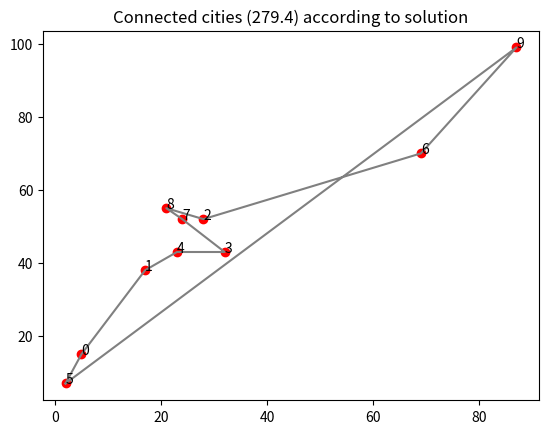
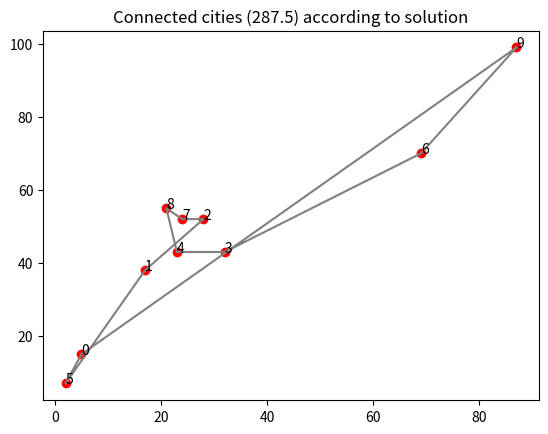

Generate these figures, in order, with matplotlib:
# Ant Colony Optimization
# Source: https://towardsdatascience.com/ant-colony-optimization-intuition-code-visualization-9412c369be81

import numpy as np
import random
from tqdm import tqdm
from copy import deepcopy
import matplotlib.pyplot as plt

city_coordinates = [
    (5, 15),
    (17, 38),
    (28, 52),
    (32, 43),
    (23, 43),
    (2, 7),
    (69, 70),
    (24, 52),
    (21, 55),
    (87, 99)
]

class SimpleACO:
    def __init__(self, salesman, n_ants, rho):
        self.salesman = salesman
        self.n_ants = n_ants
        self.rho = rho
        self.pheromone = 0.01*np.ones((self.salesman.num_cities, self.salesman.num_cities))

    def update_map(self, new_salesman):
        num_old_cities = len(self.pheromone)
        retain = deepcopy(self.pheromone)
        self.salesman = new_salesman
        self.pheromone = 0.01*np.ones((self.salesman.num_cities, self.salesman.num_cities))
        self.pheromone[:num_old_cities,:num_old_cities] = retain

    def run(self, n_iterations):
        best_distance = float('inf')
        best_solution = None

        for _ in tqdm(range(n_iterations)):
            solutions = [self.generate_path() for _ in range(self.n_ants)]
            self.update_pheromone(solutions)

            for solution in solutions:
                distance = -self.salesman.fitness(solution)
                if distance < best_distance:
                    best_distance = distance
                    best_solution = solution

        return best_solution

    def generate_path(self):
        path = [random.randint(0, self.salesman.num_cities - 1)]
        while len(path) < self.salesman.num_cities:
            next_city = self.choose_next_city(path[-1], path)
            path.append(next_city)
        path.append(path[0])
        return path

    def update_pheromone(self, solutions):
        self.pheromone *= (1 - self.rho)
        for solution in solutions:
            for i in range(len(solution) - 1):
                self.pheromone[solution[i]][solution[i+1]] += 1 / -self.salesman.fitness(solution)

    def choose_next_city(self, current_city, path):
        probabilities = []
        for city in range(self.salesman.num_cities):
            if city not in path:
                probabilities.append(self.pheromone[current_city][city])
            else:
                probabilities.append(0)

        probabilities = np.array(probabilities)/np.sum(probabilities)
        next_city = np.random.choice(range(self.salesman.num_cities), p=probabilities)
        return next_city
class Salesman:
    def __init__(self, num_cities, x_lim, y_lim, read_from_txt=None):
        if read_from_txt:
            self.city_locations = []
            f = open(read_from_txt)
            for i, line in enumerate(f.readlines()):
                if i==num_cities:
                    break
                node_val = line.split()
                self.city_locations.append(
                    (float(node_val[-2]), float(node_val[-1]))
                )
            self.num_cities = len(self.city_locations)
            self.x_lim = np.max(np.array(self.city_locations)[:,0])
            self.y_lim = np.max(np.array(self.city_locations)[:,1])

        else:   # generate randomly
            self.num_cities = num_cities
            self.x_lim = x_lim
            self.y_lim = y_lim
            x_loc = np.random.uniform(0, x_lim, size=num_cities)
            y_loc = np.random.uniform(0, y_lim, size=num_cities)
            self.city_locations = [
                (x,y) for x,y in zip(x_loc,y_loc)
            ]
        self.distances = self.calculate_distances()

    def calculate_distances(self):
        distances = np.zeros((self.num_cities, self.num_cities))
        for i in range(self.num_cities):
            for j in range(i + 1, self.num_cities):
                dist = np.sqrt((self.city_locations[i][0] - self.city_locations[j][0]) ** 2 + (self.city_locations[i][1] - self.city_locations[j][1]) ** 2)
                distances[i][j] = distances[j][i] = dist
        return distances

    def fitness(self, solution):
        total_distance = 0
        for i in range(self.num_cities - 1):
            total_distance += self.distances[solution[i]][solution[i+1]]
        total_distance += self.distances[solution[-1]][solution[0]]   ###
        fitness = -total_distance
        return fitness

    def visualize(self, solution, save_id=None):
        n = len(solution)
        assert n == len(self.city_locations), 'The solution must correspond to all cities'
        for i, (x,y) in enumerate(self.city_locations):
            plt.plot(x, y, "ro")
            plt.annotate(i, (x, y))

        ordered_cities = [self.city_locations[idx] for idx in solution]
        x_coord = [x for (x,y) in  ordered_cities] + [ordered_cities[0][0]]  ###
        y_coord = [y for (x,y) in  ordered_cities] + [ordered_cities[0][1]]  ###
        distance = -self.fitness(solution)

        plt.plot(x_coord, y_coord, "gray")
        plt.title("Connected cities (%.1f) according to solution" % distance)
        if save_id is not None:
            filename = "results/plot_%03d.png" % save_id
            plt.savefig(filename, bbox_inches='tight')
            plt.close()
        else:
            plt.show()

    @classmethod
    def from_coordinates(cls, coordinates):
        instance = cls(num_cities=len(coordinates), x_lim=100, y_lim=100)
        instance.city_locations = coordinates
        instance.num_cities = len(coordinates)
        instance.x_lim = np.max(np.array(coordinates)[:,0])
        instance.y_lim = np.max(np.array(coordinates)[:,1])
        instance.distances = instance.calculate_distances()
        return instance


salesman = Salesman.from_coordinates(city_coordinates)
aco = SimpleACO(salesman, n_ants=20, rho=0.1)
best_solution = aco.run(n_iterations=2000)
salesman.visualize(best_solution[:-1])

# İkinci çalıştırma için
new_salesman = Salesman.from_coordinates(city_coordinates)
aco.update_map(new_salesman)
new_best_solution = aco.run(n_iterations=500)
new_salesman.visualize(new_best_solution[:-1])
